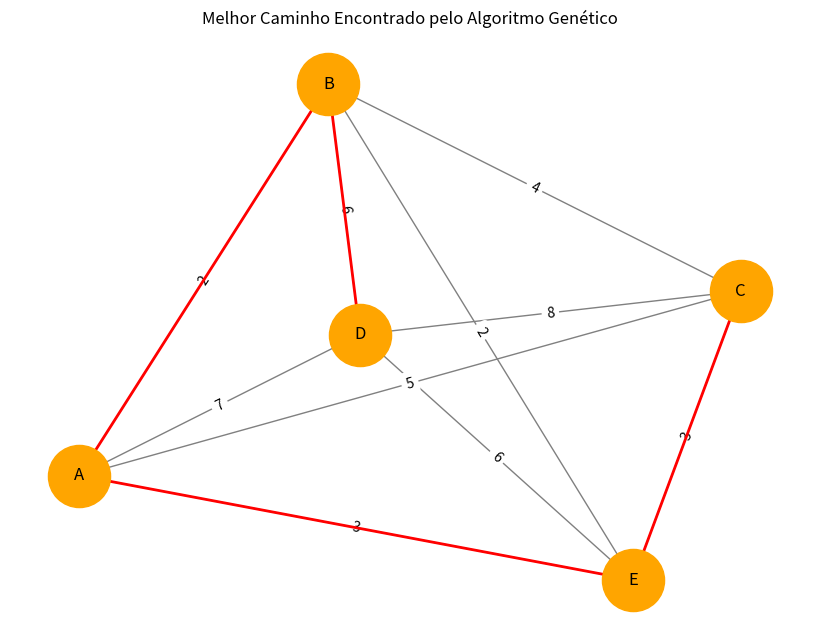

Python code for this plot:
import numpy as np
import random
import networkx as nx
import matplotlib.pyplot as plt

# Definições do problema
CIDADES = ["A", "B", "C", "D", "E"]
DISTANCIAS = {
    ("A", "B"): 2, ("A", "C"): 5, ("A", "D"): 7, ("A", "E"): 3,
    ("B", "C"): 4, ("B", "D"): 6, ("B", "E"): 2,
    ("C", "D"): 8, ("C", "E"): 3,
    ("D", "E"): 6
}

G = nx.Graph()
for (c1, c2), dist in DISTANCIAS.items():
    G.add_edge(c1, c2, weight=dist)

def calcular_distancia(caminho):
    distancia = 0
    for i in range(len(caminho) - 1):
        par = (caminho[i], caminho[i + 1])
        if par not in DISTANCIAS:
            par = (caminho[i + 1], caminho[i]) 
        distancia += DISTANCIAS[par]
    return distancia
POP_SIZE = 10
GERACOES = 100
populacao = [random.sample(CIDADES, len(CIDADES)) for _ in range(POP_SIZE)]

for _ in range(GERACOES):
    populacao = sorted(populacao, key=calcular_distancia)

    pais = populacao[:3]

    filho = pais[0][:2] + [c for c in pais[1] if c not in pais[0][:2]]

    if random.random() < 0.2:
        i, j = random.sample(range(len(CIDADES)), 2)
        filho[i], filho[j] = filho[j], filho[i]

    populacao.append(filho)

melhor_solucao = min(populacao, key=calcular_distancia)
print(f"Melhor caminho: {melhor_solucao}, Distância: {calcular_distancia(melhor_solucao)}")


pos = nx.spring_layout(G)  
plt.figure(figsize=(8, 6))


nx.draw(G, pos, with_labels=True, node_color='orange', edge_color='gray', node_size=2000, font_size=12)
labels = nx.get_edge_attributes(G, 'weight')
nx.draw_networkx_edge_labels(G, pos, edge_labels=labels)


edges_melhor = [(melhor_solucao[i], melhor_solucao[i + 1]) for i in range(len(melhor_solucao) - 1)]
nx.draw_networkx_edges(G, pos, edgelist=edges_melhor, edge_color='red', width=2)

plt.title("Melhor Caminho Encontrado pelo Algoritmo Genético")
plt.show()
